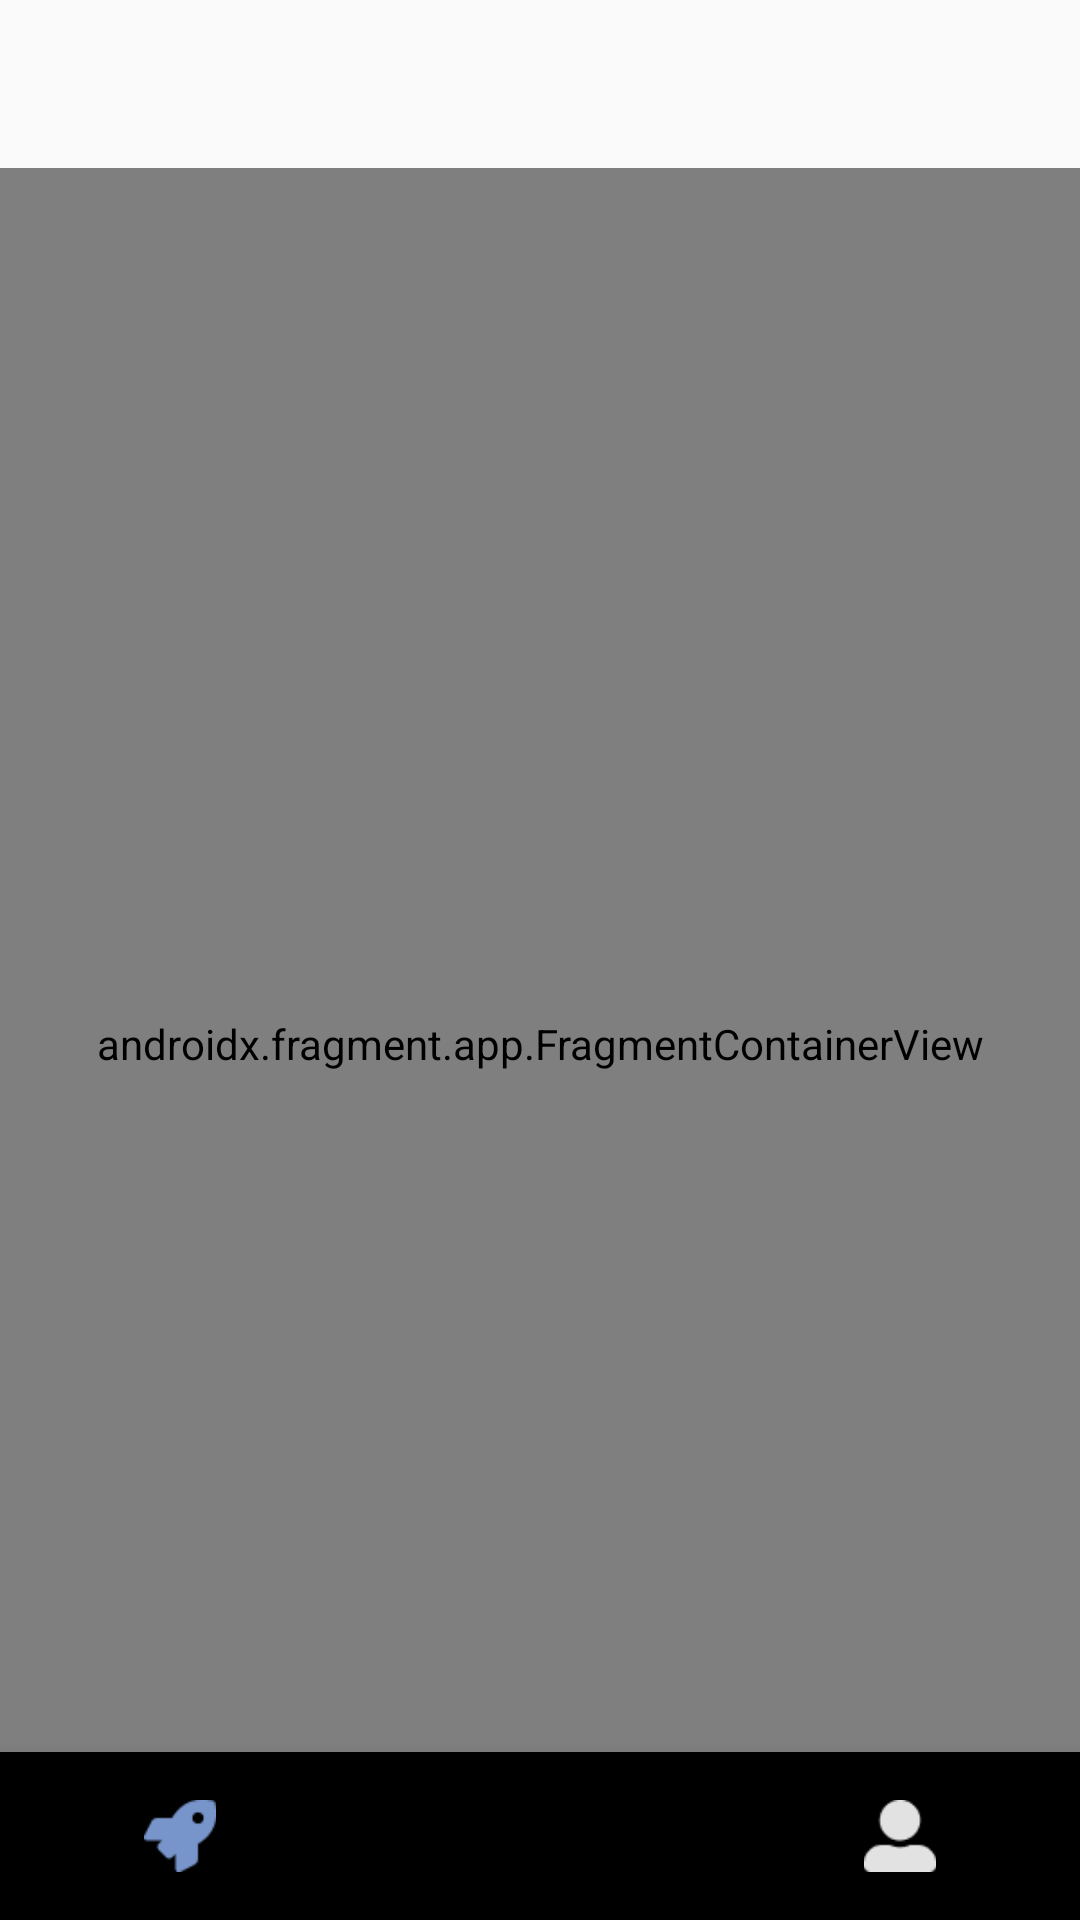

Android layout source for this screen:
<!-- AndroidManifest.xml: application theme Theme.Gizilo -->
<!-- res/layout/activity_main.xml -->
<?xml version="1.0" encoding="utf-8"?>
<androidx.constraintlayout.widget.ConstraintLayout xmlns:android="http://schemas.android.com/apk/res/android"
    xmlns:app="http://schemas.android.com/apk/res-auto"
    android:id="@+id/container"
    android:layout_width="match_parent"
    android:layout_height="match_parent"
    android:paddingTop="?attr/actionBarSize">

    <com.google.android.material.bottomnavigation.BottomNavigationView
        app:circularflow_radiusInDP="15dp"
        android:id="@+id/nav_view"
        android:layout_width="0dp"
        android:layout_height="wrap_content"
        android:layout_marginStart="0dp"
        android:layout_marginEnd="0dp"
        android:background="@drawable/shape_rectangle_big"
        app:itemIconTint="@drawable/bottom_nav_icon_select"
        app:itemTextColor="@drawable/bottom_nav_icon_select"
        app:labelVisibilityMode="unlabeled"
        app:layout_constraintBottom_toBottomOf="parent"
        app:layout_constraintLeft_toLeftOf="parent"
        app:layout_constraintRight_toRightOf="parent"
        app:menu="@menu/bottom_nav_menu" />

    <androidx.fragment.app.FragmentContainerView
        android:id="@+id/nav_host_fragment_activity_main"
        android:name="androidx.navigation.fragment.NavHostFragment"
        android:layout_width="match_parent"
        android:layout_height="match_parent"
        app:defaultNavHost="true"
        app:layout_constraintBottom_toTopOf="@id/nav_view"
        app:layout_constraintLeft_toLeftOf="parent"
        app:layout_constraintRight_toRightOf="parent"
        app:layout_constraintTop_toTopOf="parent"
        app:navGraph="@navigation/mobile_navigation" />

</androidx.constraintlayout.widget.ConstraintLayout>
<!-- resources referenced by this layout -->
<resources>
  <!-- drawable bottom_nav_icon_select (drawable) -->
  <?xml version="1.0" encoding="utf-8"?>
  <selector xmlns:android="http://schemas.android.com/apk/res/android">
      <item android:state_checked="true" android:color="#7895CB" />
      <item android:state_pressed="true" android:state_enabled="true" android:color="#7895CB" />
      <item android:color="#E2E2E2" />
  </selector>
  <style name="Theme.Gizilo" parent="Theme.AppCompat.Light.DarkActionBar">
      </style>
</resources>
